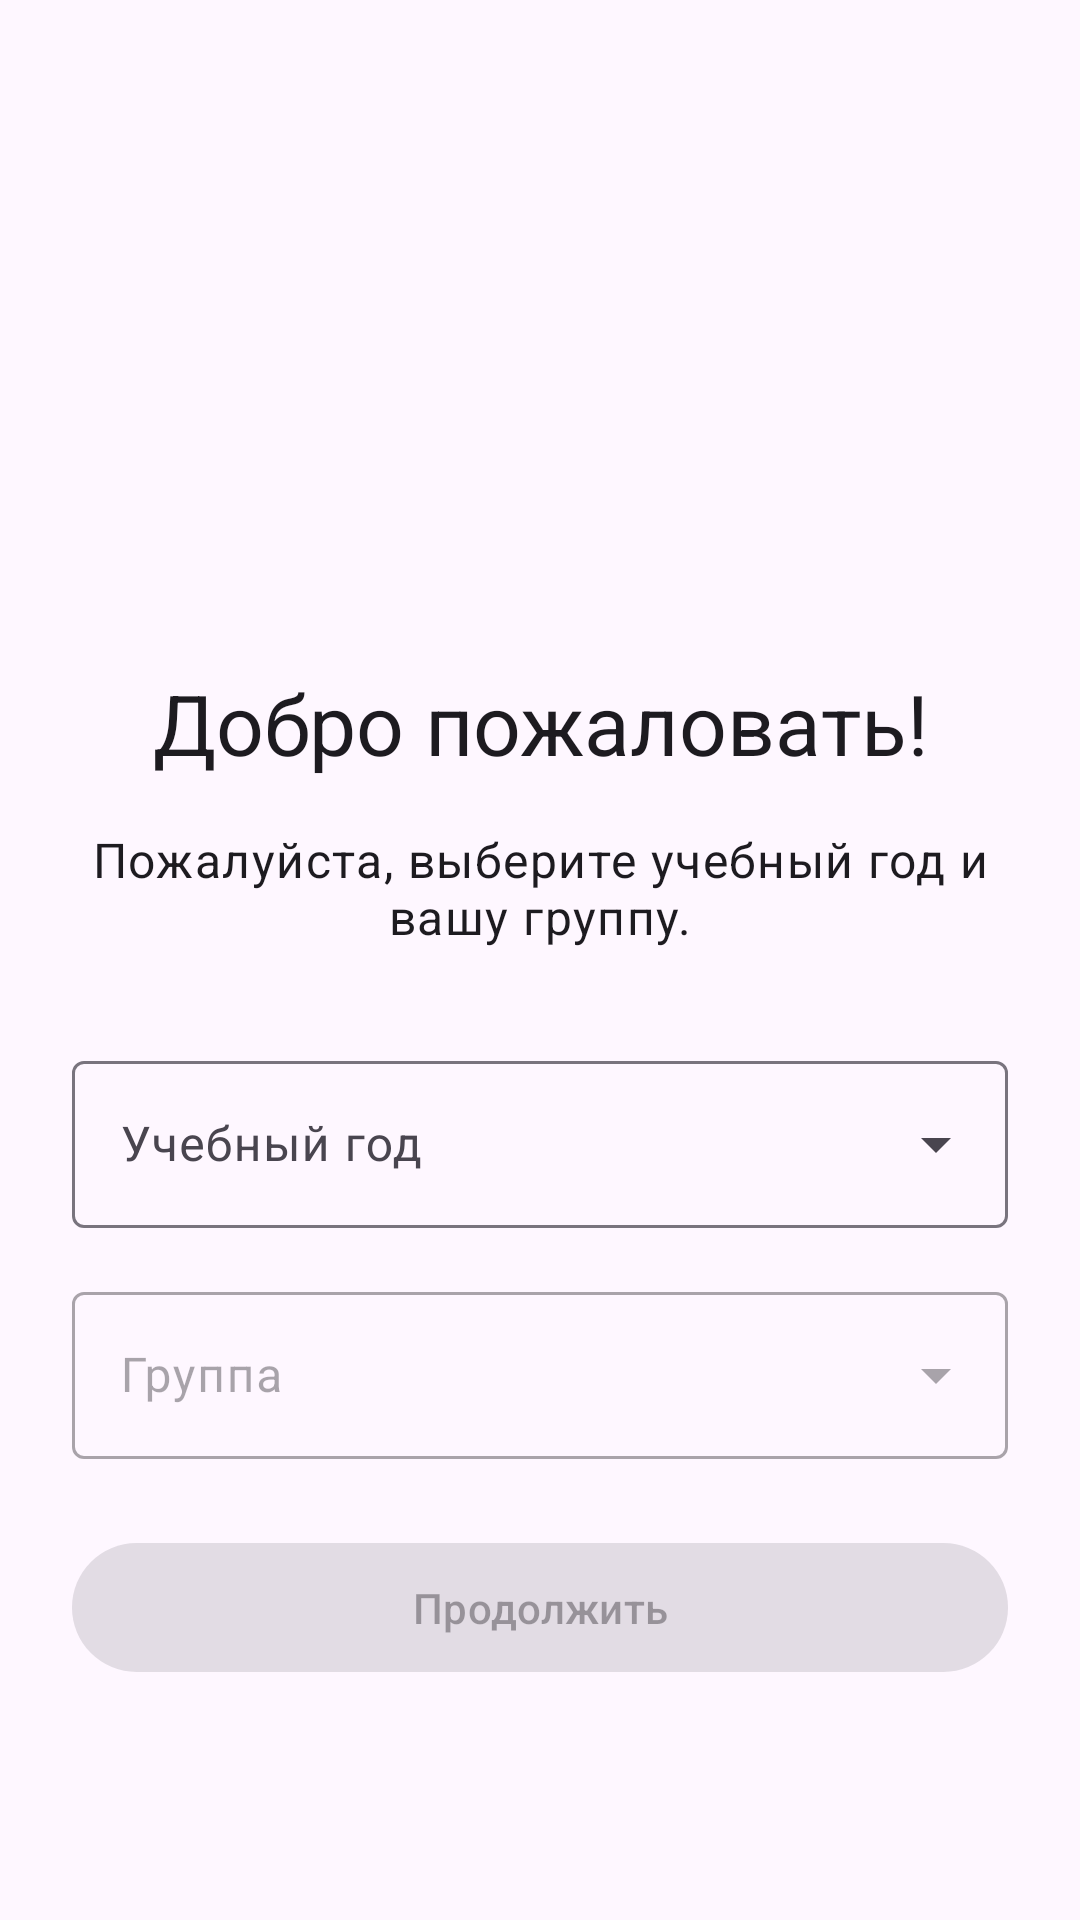

Android layout source for this screen:
<!-- AndroidManifest.xml: application theme Theme.LessonSchedule -->
<!-- res/layout/fragment_onboarding.xml -->
<?xml version="1.0" encoding="utf-8"?>
<LinearLayout xmlns:android="http://schemas.android.com/apk/res/android"
    android:layout_width="match_parent"
    android:layout_height="match_parent"
    android:orientation="vertical"
    android:padding="24dp"
    android:gravity="center"
    android:background="?android:attr/colorBackground">

    <ImageView
        android:layout_width="120dp"
        android:layout_height="120dp"
        android:layout_marginBottom="24dp"
        android:contentDescription="Логотип"
        android:src="@drawable/event_note_24px" />

    <TextView
        android:layout_width="match_parent"
        android:layout_height="wrap_content"
        android:text="Добро пожаловать!"
        android:textAlignment="center"
        android:textAppearance="?attr/textAppearanceHeadlineMedium"
        android:layout_marginBottom="16dp" />

    <TextView
        android:layout_width="match_parent"
        android:layout_height="wrap_content"
        android:text="Пожалуйста, выберите учебный год и вашу группу."
        android:textAlignment="center"
        android:textAppearance="?attr/textAppearanceBodyLarge"
        android:layout_marginBottom="32dp" />

    <com.google.android.material.textfield.TextInputLayout
        style="@style/Widget.Material3.TextInputLayout.OutlinedBox.ExposedDropdownMenu"
        android:layout_width="match_parent"
        android:layout_height="wrap_content"
        android:hint="Учебный год"
        android:layout_marginBottom="16dp">

        <AutoCompleteTextView
            android:id="@+id/autoCompleteYear"
            android:layout_width="match_parent"
            android:layout_height="wrap_content"
            android:inputType="none" />
    </com.google.android.material.textfield.TextInputLayout>

    <com.google.android.material.textfield.TextInputLayout
        android:id="@+id/groupTextInputLayout"
        style="@style/Widget.Material3.TextInputLayout.OutlinedBox.ExposedDropdownMenu"
        android:layout_width="match_parent"
        android:layout_height="wrap_content"
        android:hint="Группа"
        android:enabled="false"
        android:layout_marginBottom="24dp">

        <AutoCompleteTextView
            android:id="@+id/autoCompleteGroup"
            android:layout_width="match_parent"
            android:layout_height="wrap_content"
            android:inputType="text"
            android:completionThreshold="1" />
    </com.google.android.material.textfield.TextInputLayout>

    <com.google.android.material.button.MaterialButton
        android:id="@+id/btnStart"
        android:layout_width="match_parent"
        android:layout_height="wrap_content"
        android:padding="12dp"
        android:text="Продолжить"
        android:enabled="false" />

</LinearLayout>
<!-- resources referenced by this layout -->
<resources>
  <style name="Theme.LessonSchedule" parent="Base.Theme.LessonSchedule" />
  <style name="Base.Theme.LessonSchedule" parent="Theme.Material3.DayNight.NoActionBar">
          
          
      </style>
</resources>
